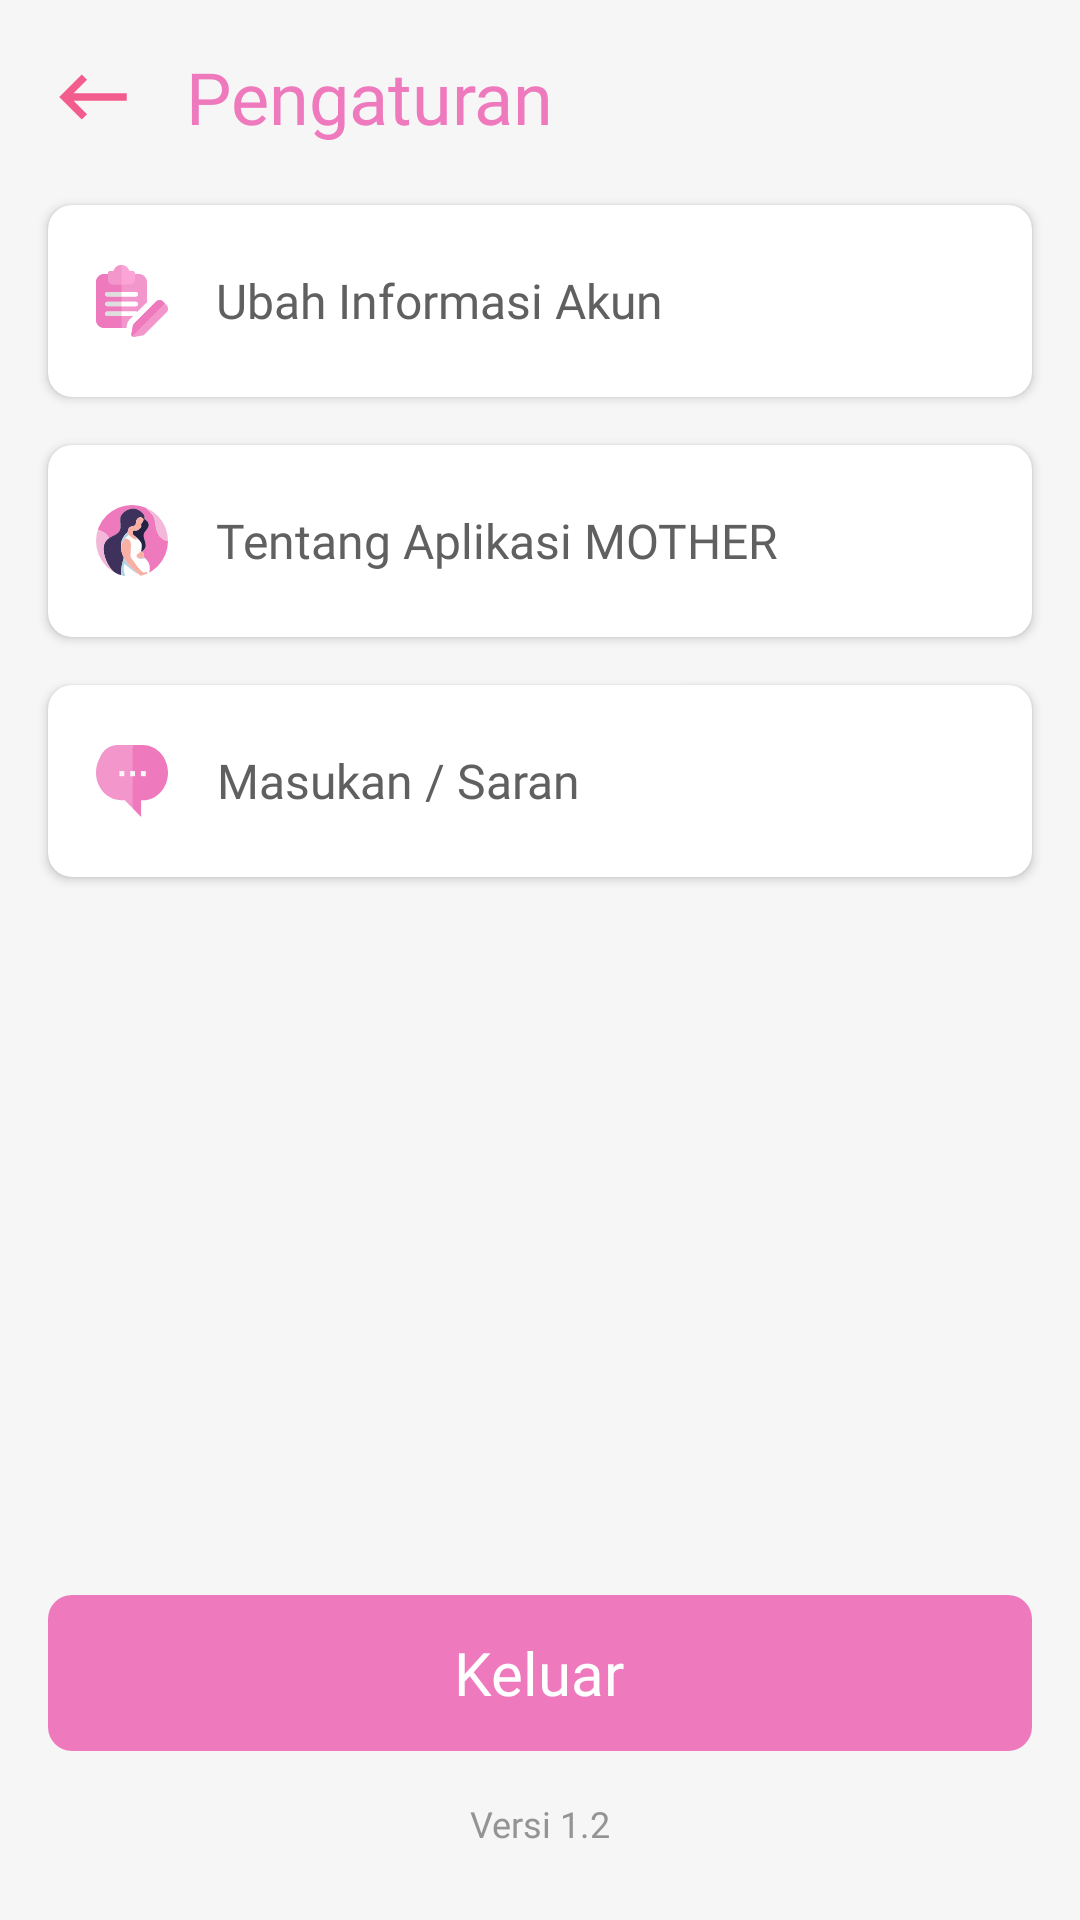

Produce the Android XML layout that renders to this screen, including the resource entries it uses.
<!-- AndroidManifest.xml: application theme AppTheme -->
<!-- res/layout/activity_pengaturan.xml -->
<?xml version="1.0" encoding="utf-8"?>
<androidx.constraintlayout.widget.ConstraintLayout xmlns:android="http://schemas.android.com/apk/res/android"
    xmlns:app="http://schemas.android.com/apk/res-auto"
    xmlns:tools="http://schemas.android.com/tools"
    android:layout_width="match_parent"
    android:layout_height="match_parent"
    android:background="@color/colorBackground"
    tools:context=".Activity.PengaturanActivity">

    <ImageView
        android:id="@+id/icBack"
        android:layout_width="30dp"
        android:layout_height="30dp"
        android:layout_marginStart="16dp"
        android:background="@drawable/ic_back"
        app:layout_constraintBottom_toBottomOf="@+id/textView9"
        app:layout_constraintStart_toStartOf="parent"
        app:layout_constraintTop_toTopOf="@+id/textView9" />

    <TextView
        android:id="@+id/textView9"
        android:layout_width="wrap_content"
        android:layout_height="wrap_content"
        android:layout_marginStart="16dp"
        android:layout_marginTop="16dp"
        android:fontFamily="@font/roboto_slab_bold"
        android:text="@string/pengaturan"
        android:textColor="@color/colorPrimaryDark"
        android:textSize="24sp"
        app:layout_constraintStart_toEndOf="@+id/icBack"
        app:layout_constraintTop_toTopOf="parent" />


    <LinearLayout
        android:id="@+id/linearLayout10"
        android:layout_width="match_parent"
        android:layout_height="wrap_content"
        android:layout_marginTop="16dp"
        android:layout_marginEnd="12dp"
        android:layout_marginStart="12dp"
        android:gravity="center"
        android:orientation="vertical"
        app:layout_constraintStart_toStartOf="parent"
        app:layout_constraintTop_toBottomOf="@+id/textView9">

        <androidx.cardview.widget.CardView
            android:id="@+id/btnEditProfile"
            android:layout_width="match_parent"
            android:layout_height="64dp"
            android:layout_margin="4dp"
            app:cardCornerRadius="8dp"
            app:cardElevation="2dp">

            <LinearLayout
                android:layout_width="wrap_content"
                android:layout_height="wrap_content"
                android:layout_gravity="center_vertical"
                android:layout_marginStart="16dp"
                android:gravity="center_vertical"
                android:orientation="horizontal">

                <ImageView
                    android:layout_width="24dp"
                    android:layout_height="24dp"
                    android:layout_gravity="center"
                    android:background="@drawable/ic_ubah" />

                <TextView
                    android:layout_width="wrap_content"
                    android:layout_height="wrap_content"
                    android:layout_marginStart="16dp"
                    android:fontFamily="@font/nunito_sans"
                    android:gravity="center"
                    android:text="Ubah Informasi Akun"
                    android:textColor="@color/fontDefault"
                    android:textSize="16sp" />

            </LinearLayout>

        </androidx.cardview.widget.CardView>

    </LinearLayout>

    <LinearLayout
        android:id="@+id/linearLayout11"
        android:layout_width="match_parent"
        android:layout_height="wrap_content"
        android:layout_marginTop="8dp"
        android:layout_marginStart="12dp"
        android:layout_marginEnd="12dp"
        android:gravity="center"
        android:orientation="vertical"
        app:layout_constraintStart_toStartOf="parent"
        app:layout_constraintTop_toBottomOf="@+id/linearLayout10">

        <androidx.cardview.widget.CardView
            android:id="@+id/btnAbout"
            android:layout_width="match_parent"
            android:layout_height="64dp"
            android:layout_margin="4dp"
            app:cardCornerRadius="8dp"
            app:cardElevation="2dp">

            <LinearLayout
                android:layout_width="wrap_content"
                android:layout_height="wrap_content"
                android:layout_gravity="center_vertical"
                android:layout_marginStart="16dp"
                android:gravity="center_vertical"
                android:orientation="horizontal">

                <ImageView
                    android:layout_width="24dp"
                    android:layout_height="24dp"
                    android:layout_gravity="center"
                    android:background="@drawable/img_logo" />

                <TextView
                    android:layout_width="wrap_content"
                    android:layout_height="wrap_content"
                    android:layout_marginStart="16dp"
                    android:fontFamily="@font/nunito_sans"
                    android:gravity="center"
                    android:text="Tentang Aplikasi MOTHER"
                    android:textColor="@color/fontDefault"
                    android:textSize="16sp" />

            </LinearLayout>

        </androidx.cardview.widget.CardView>

    </LinearLayout>

    <LinearLayout
        android:id="@+id/linearLayout12"
        android:layout_width="match_parent"
        android:layout_height="wrap_content"
        android:layout_marginTop="8dp"
        android:layout_marginStart="12dp"
        android:layout_marginEnd="12dp"
        android:gravity="center"
        android:orientation="vertical"
        app:layout_constraintStart_toStartOf="parent"
        app:layout_constraintTop_toBottomOf="@+id/linearLayout11">

        <androidx.cardview.widget.CardView
            android:id="@+id/btnSaran"
            android:layout_width="match_parent"
            android:layout_height="64dp"
            android:layout_margin="4dp"
            app:cardCornerRadius="8dp"
            app:cardElevation="2dp">

            <LinearLayout
                android:layout_width="wrap_content"
                android:layout_height="wrap_content"
                android:layout_gravity="center_vertical"
                android:layout_marginStart="16dp"
                android:gravity="center_vertical"
                android:orientation="horizontal">

                <ImageView
                    android:layout_width="24dp"
                    android:layout_height="24dp"
                    android:layout_gravity="center"
                    android:background="@drawable/ic_masukan" />

                <TextView
                    android:layout_width="wrap_content"
                    android:layout_height="wrap_content"
                    android:layout_marginStart="16dp"
                    android:fontFamily="@font/nunito_sans"
                    android:gravity="center"
                    android:text="Masukan / Saran"
                    android:textColor="@color/fontDefault"
                    android:textSize="16sp" />

            </LinearLayout>

        </androidx.cardview.widget.CardView>

    </LinearLayout>

    <LinearLayout
        android:id="@+id/btnLogout"
        android:layout_width="match_parent"
        android:layout_height="52dp"
        android:layout_marginStart="16dp"
        android:layout_marginEnd="16dp"
        android:layout_marginBottom="16dp"
        android:background="@drawable/bg_btn"
        android:gravity="center"
        app:layout_constraintBottom_toTopOf="@+id/textView32"
        app:layout_constraintEnd_toEndOf="parent"
        app:layout_constraintStart_toStartOf="parent">

        <TextView
            android:layout_width="wrap_content"
            android:layout_height="wrap_content"
            android:fontFamily="@font/nunito_sans_bold"
            android:text="@string/keluar"
            android:textColor="@android:color/white"
            android:textSize="20sp" />

    </LinearLayout>

    <TextView
        android:id="@+id/textView32"
        android:layout_width="wrap_content"
        android:layout_height="wrap_content"
        android:layout_marginBottom="24dp"
        android:fontFamily="@font/nunito_sans"
        android:text="@string/version_app"
        android:textColor="@color/colorVersion"
        android:textSize="12sp"
        app:layout_constraintBottom_toBottomOf="parent"
        app:layout_constraintEnd_toEndOf="parent"
        app:layout_constraintStart_toStartOf="parent" />




</androidx.constraintlayout.widget.ConstraintLayout>
<!-- resources referenced by this layout -->
<resources>
  <color name="colorBackground">#F6F6F6</color>
  <color name="colorPrimaryDark">#EE79BD</color>
  <color name="colorVersion">#949494</color>
  <color name="fontDefault">#606060</color>
  <!-- drawable bg_btn (drawable) -->
  <?xml version="1.0" encoding="utf-8"?>
  <shape xmlns:android="http://schemas.android.com/apk/res/android">
      <solid
          android:color="@color/color"
          />
      <corners
          android:radius="8dp"
          />
  </shape>
  <!-- drawable ic_back (drawable) -->
  <vector android:height="24dp" android:tint="#F35D8D"
      android:viewportHeight="24" android:viewportWidth="24"
      android:width="24dp" xmlns:android="http://schemas.android.com/apk/res/android">
      <path android:fillColor="@android:color/white" android:pathData="M21,11H6.83l3.58,-3.59L9,6l-6,6 6,6 1.41,-1.41L6.83,13H21z"/>
  </vector>
  <!-- drawable ic_masukan (drawable) -->
  <vector xmlns:android="http://schemas.android.com/apk/res/android"
      android:width="24dp"
      android:height="24dp"
      android:viewportWidth="24"
      android:viewportHeight="24">
    <path
        android:pathData="M7.115,0C4.5689,0 2.2724,1.6891 1.2934,4.2821C0.4356,5.7743 -0.0122,7.5043 0.0003,9.2801C0.036,14.3519 3.8313,18.4153 8.4288,18.4153H9.5936L12.2064,21.0979L13.328,9.5413L12.2065,0H7.115Z"
        android:fillColor="#F396CC"/>
    <path
        android:pathData="M15.5729,0H12.2064V21.098L15.0329,24V18.4153H15.6537C20.2637,18.4153 24.0128,14.2706 24,9.1816C23.9872,4.0919 20.1864,0 15.5729,0V0Z"
        android:fillColor="#EE79BD"/>
    <path
        android:pathData="M7.8215,8.6962H9.4408V10.3865H7.8215V8.6962Z"
        android:fillColor="#F8F8F8"/>
    <path
        android:pathData="M14.972,8.6962H16.5913V10.3865H14.972V8.6962Z"
        android:fillColor="#F8F8F8"/>
    <path
        android:pathData="M11.3968,8.6962V10.3865H12.2065L12.6113,9.5414L12.2065,8.6962H11.3968Z"
        android:fillColor="#F8F8F8"/>
    <path
        android:pathData="M12.2065,8.6962H13.0161V10.3865H12.2065V8.6962Z"
        android:fillColor="#F8F8F8"/>
  </vector>
  <!-- drawable ic_ubah: vector/xml drawable (drawable, 3359 chars, omitted) -->
  <!-- drawable img_logo: vector/xml drawable (drawable, 9351 chars, omitted) -->
  <string name="keluar">Keluar</string>
  <string name="pengaturan">Pengaturan</string>
  <string name="version_app">Versi 1.2</string>
  <style name="AppTheme" parent="Theme.MaterialComponents.Light.NoActionBar">
          
          <item name="colorPrimary">@color/color</item>
          <item name="colorPrimaryDark">@color/colorPrimaryDark</item>
          <item name="colorAccent">@color/colorAccent</item>
      </style>
  <color name="color">#EE79BD</color>
  <color name="colorAccent">#03DAC5</color>
</resources>
